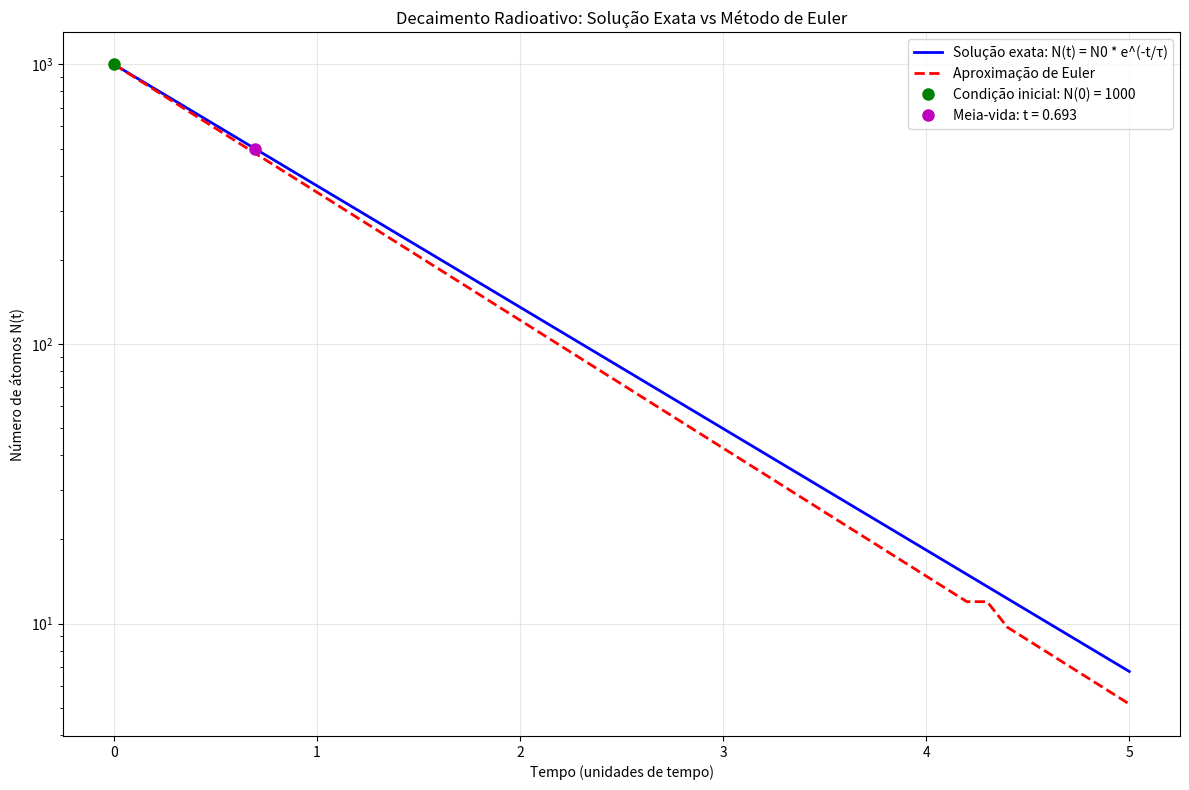
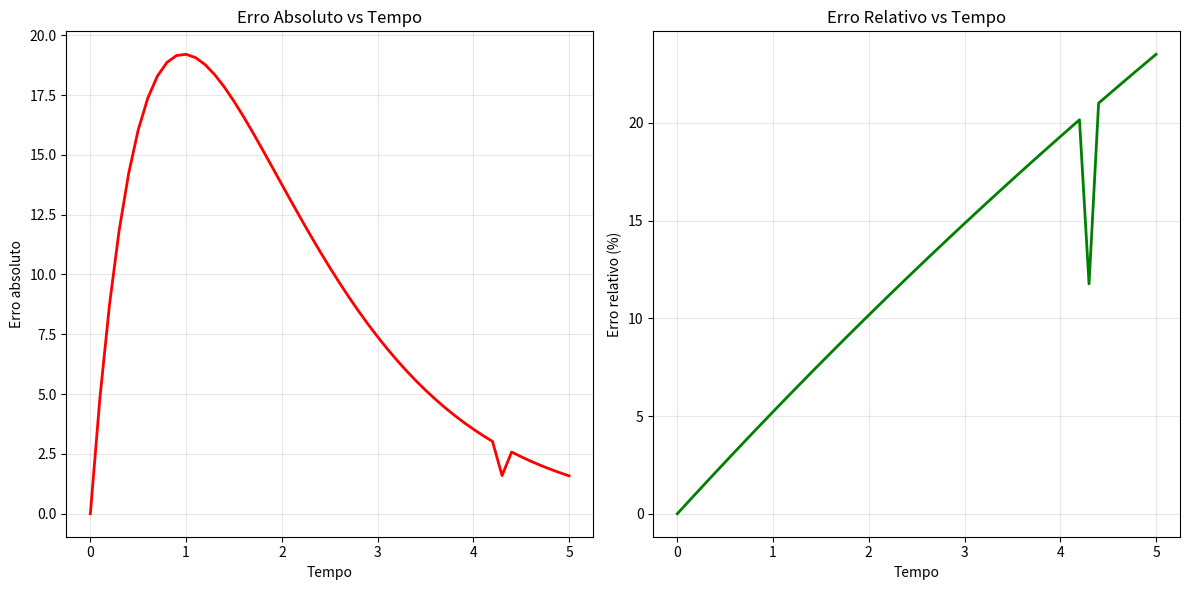
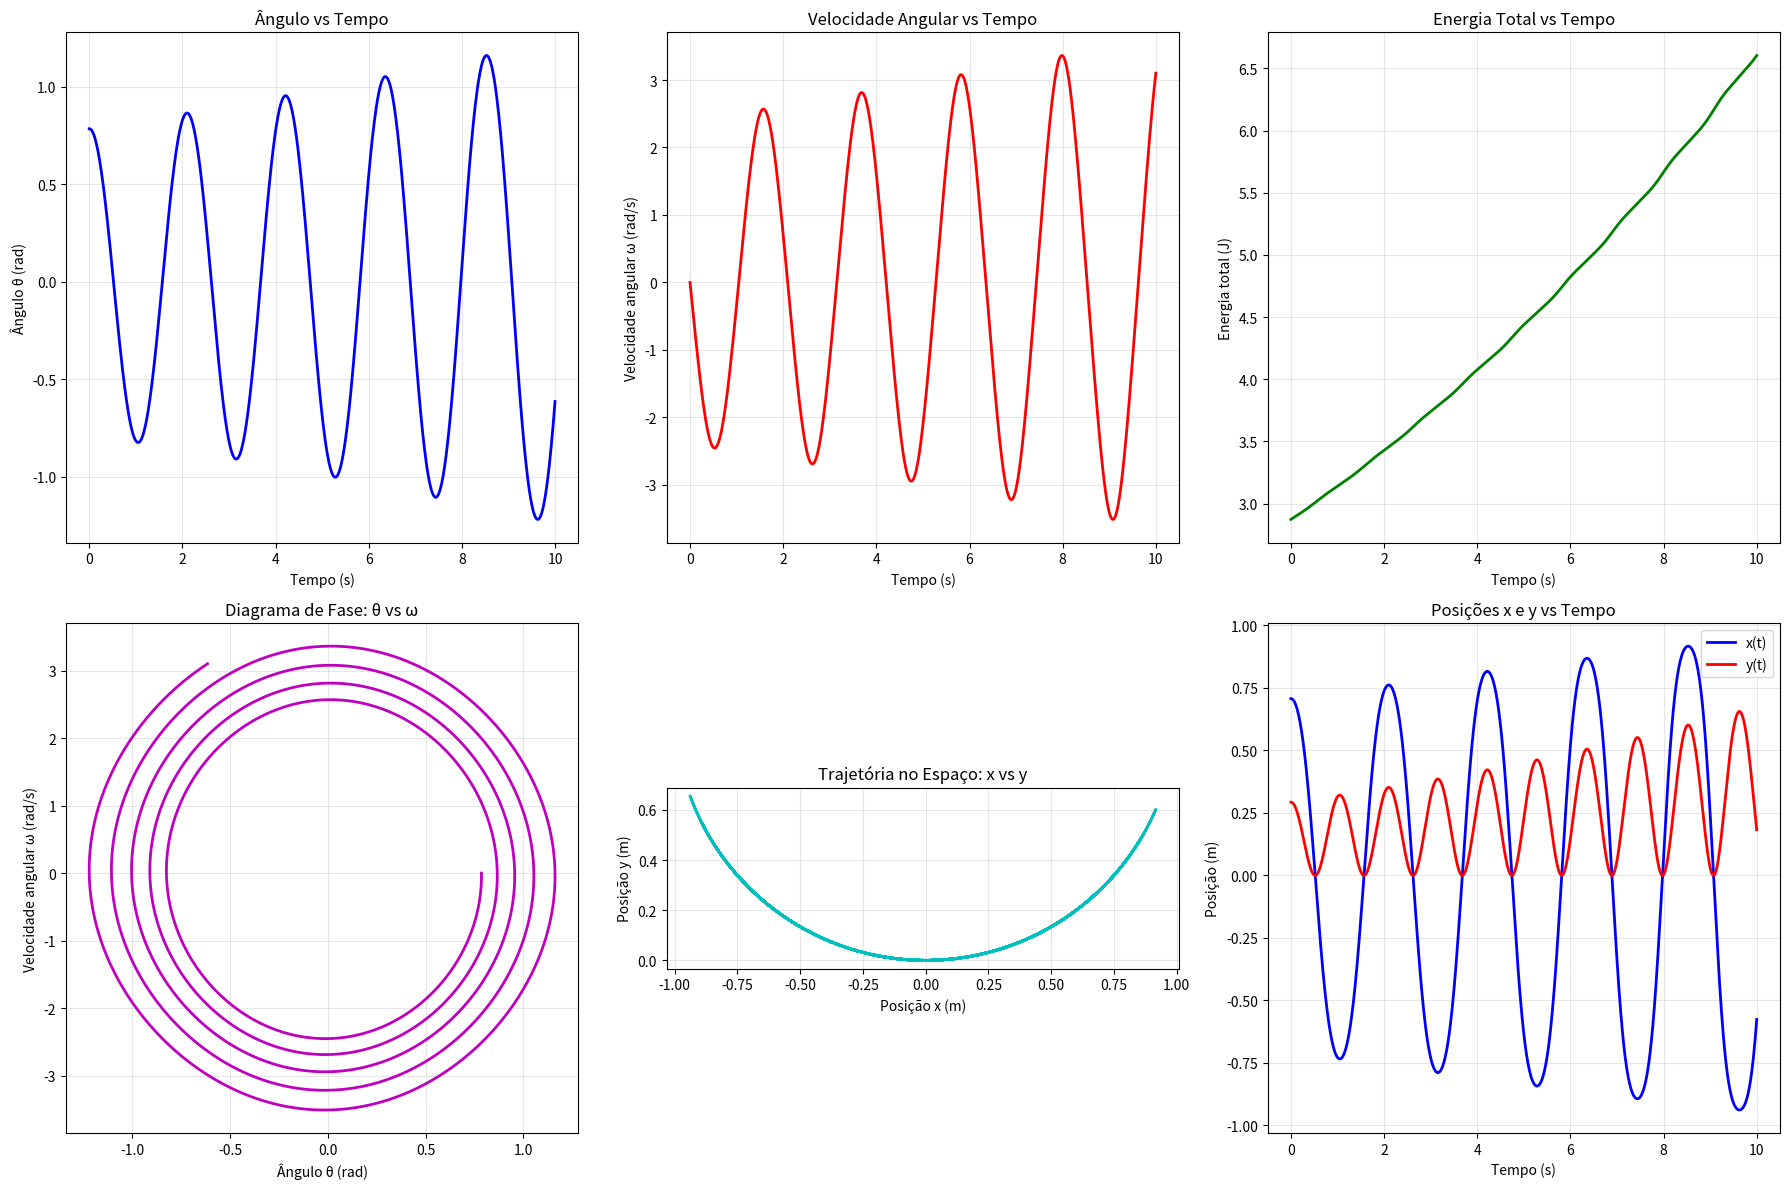
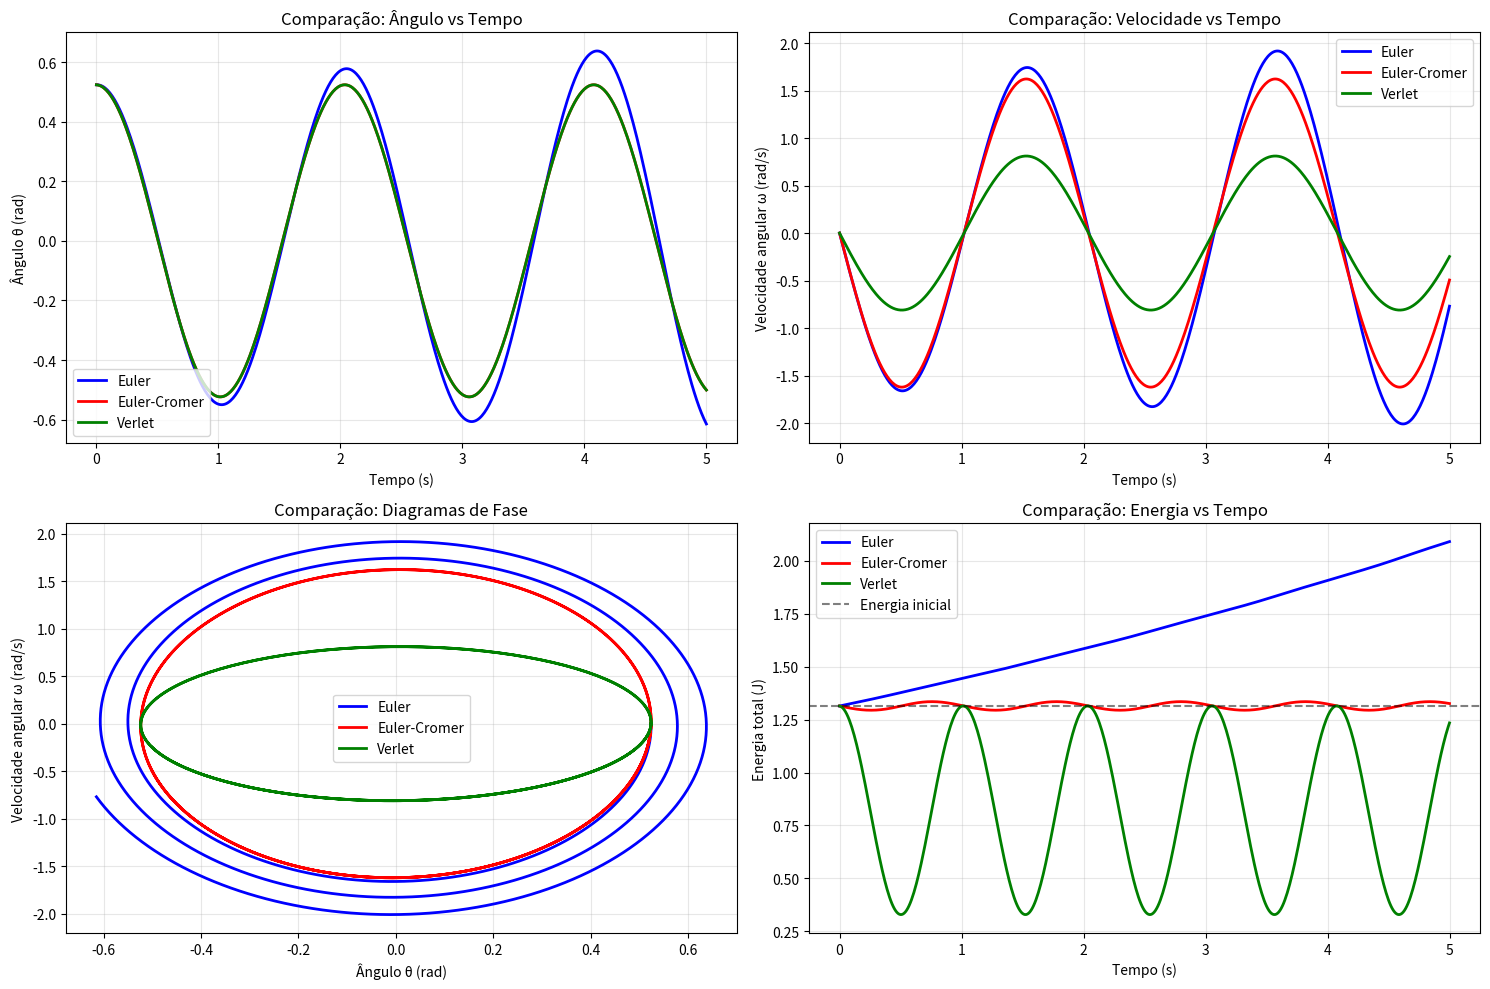

Write the Python code that produced these figures, in order.
"""
Métodos Numéricos - Sistemas Dinâmicos
Solução dos exercícios da Lista 1
"""

import numpy as np
import matplotlib.pyplot as plt
import math

# ============================================================================
# EXERCÍCIO 1: Decaimento radioativo - Comparação exato vs Euler
# ============================================================================

def exercicio1():
    """
    Implementa simulação de decaimento radioativo
    """
    print("=== EXERCÍCIO 1: DECAIMENTO RADIOATIVO ===")
    
    def N_exato(t, N0, tau):
        """
        Solução exata: N(t) = N0 * e^(-t/tau)
        
        FÓRMULA EXPLICADA:
        - N(t): número de átomos no tempo t
        - N0: número inicial de átomos
        - tau (τ): tempo de meia-vida (tempo para metade dos átomos decaírem)
        - e^(-t/tau): fator de decaimento exponencial
        
        Esta é a solução analítica da equação diferencial:
        dN/dt = -N/tau
        """
        return N0 * math.exp(-t / tau)
    
    def N_euler(t, N0, tau, delta_t):
        """
        Aproximação de Euler: N(t + Δt) ≈ N(t) - (N(t)/τ) * Δt
        
        FÓRMULA EXPLICADA:
        - Método de Euler para resolver a EDO: dN/dt = -N/tau
        - N(t + Δt) ≈ N(t) + dN/dt * Δt
        - Como dN/dt = -N/tau, temos: N(t + Δt) ≈ N(t) - (N(t)/tau) * Δt
        - Esta é uma aproximação de primeira ordem (erro proporcional a Δt)
        """
        n_steps = int(t / delta_t)
        N = N0
        
        for i in range(n_steps):
            dN_dt = -N / tau  # Taxa de decaimento
            N = N + dN_dt * delta_t
        
        return N
    
    # Parâmetros
    N0 = 1000  # Número inicial de átomos
    tau = 1.0  # Tempo de meia-vida (em unidades de tempo)
    t_max = 5.0  # Tempo máximo de simulação
    delta_t = 0.1  # Passo de tempo para Euler
    
    print(f"Parâmetros da simulação:")
    print(f"N0 = {N0} átomos (quantidade inicial)")
    print(f"τ = {tau} unidades de tempo (tempo de meia-vida)")
    print(f"Tempo máximo = {t_max} unidades de tempo")
    print(f"Passo de tempo (Euler) = {delta_t} unidades de tempo")
    
    print(f"\nFÓRMULAS UTILIZADAS:")
    print(f"Solução exata: N(t) = N0 * e^(-t/τ) = {N0} * e^(-t/{tau})")
    print(f"Método de Euler: N(t + Δt) ≈ N(t) - (N(t)/τ) * Δt")
    print(f"Taxa de decaimento: dN/dt = -N/τ")
    
    # Calcular valores
    print(f"\n--- RESULTADOS DA SIMULAÇÃO ---")
    print("Tempo\tN(t) exato\tN(t) Euler\tErro\tErro relativo (%)")
    print("-" * 70)
    
    tempos = []
    valores_exatos = []
    valores_euler = []
    erros = []
    erros_relativos = []
    
    for t in np.arange(0, t_max + delta_t, delta_t):
        N_exato_val = N_exato(t, N0, tau)
        N_euler_val = N_euler(t, N0, tau, delta_t)
        
        erro = abs(N_exato_val - N_euler_val)
        erro_relativo = (erro / N_exato_val) * 100 if N_exato_val > 0 else 0
        
        tempos.append(t)
        valores_exatos.append(N_exato_val)
        valores_euler.append(N_euler_val)
        erros.append(erro)
        erros_relativos.append(erro_relativo)
        
        print(f"{t:.1f}\t{N_exato_val:.2f}\t\t{N_euler_val:.2f}\t\t{erro:.2f}\t{erro_relativo:.2f}")
    
    # Análise dos resultados
    print(f"\n--- ANÁLISE DOS RESULTADOS ---")
    
    erro_max = max(erros)
    erro_medio = np.mean(erros)
    erro_relativo_max = max(erros_relativos)
    erro_relativo_medio = np.mean(erros_relativos)
    
    print(f"Erro máximo absoluto: {erro_max:.4f} átomos")
    print(f"Erro médio absoluto: {erro_medio:.4f} átomos")
    print(f"Erro relativo máximo: {erro_relativo_max:.4f}%")
    print(f"Erro relativo médio: {erro_relativo_medio:.4f}%")
    
    # Verificar tempo de meia-vida
    t_meia_vida = tau * math.log(2)
    N_meia_vida_exato = N_exato(t_meia_vida, N0, tau)
    N_meia_vida_euler = N_euler(t_meia_vida, N0, tau, delta_t)
    
    print(f"\nVerificação do tempo de meia-vida:")
    print(f"Tempo de meia-vida teórico: t = τ * ln(2) = {t_meia_vida:.4f}")
    print(f"N(t) exato na meia-vida: {N_meia_vida_exato:.2f} (deveria ser {N0/2:.2f})")
    print(f"N(t) Euler na meia-vida: {N_meia_vida_euler:.2f}")
    print(f"Erro na meia-vida: {abs(N_meia_vida_exato - N_meia_vida_euler):.4f}")
    
    # Gráfico comparativo
    print(f"\nGerando gráfico comparativo...")
    
    plt.figure(figsize=(12, 8))
    
    # Plotar solução exata
    plt.plot(tempos, valores_exatos, 'b-', linewidth=2, label='Solução exata: N(t) = N0 * e^(-t/τ)')
    
    # Plotar aproximação de Euler
    plt.plot(tempos, valores_euler, 'r--', linewidth=2, label='Aproximação de Euler')
    
    # Marcar pontos importantes
    plt.plot(0, N0, 'go', markersize=8, label=f'Condição inicial: N(0) = {N0}')
    plt.plot(t_meia_vida, N0/2, 'mo', markersize=8, label=f'Meia-vida: t = {t_meia_vida:.3f}')
    
    # Configurações do gráfico
    plt.xlabel('Tempo (unidades de tempo)')
    plt.ylabel('Número de átomos N(t)')
    plt.title('Decaimento Radioativo: Solução Exata vs Método de Euler')
    plt.legend()
    plt.grid(True, alpha=0.3)
    plt.yscale('log')  # Escala logarítmica para melhor visualização
    
    plt.tight_layout()
    plt.show()
    
    # Gráfico do erro
    plt.figure(figsize=(12, 6))
    
    plt.subplot(1, 2, 1)
    plt.plot(tempos, erros, 'r-', linewidth=2)
    plt.xlabel('Tempo')
    plt.ylabel('Erro absoluto')
    plt.title('Erro Absoluto vs Tempo')
    plt.grid(True, alpha=0.3)
    
    plt.subplot(1, 2, 2)
    plt.plot(tempos, erros_relativos, 'g-', linewidth=2)
    plt.xlabel('Tempo')
    plt.ylabel('Erro relativo (%)')
    plt.title('Erro Relativo vs Tempo')
    plt.grid(True, alpha=0.3)
    
    plt.tight_layout()
    plt.show()
    
    print(f"\nOBSERVAÇÕES:")
    print("- O método de Euler aproxima bem a solução exata")
    print("- O erro aumenta com o tempo, mas permanece controlado")
    print("- A aproximação é melhor para passos de tempo menores")
    print("- O decaimento exponencial é bem modelado pelo método de Euler")
    print("- O erro é proporcional ao passo de tempo Δt (método de primeira ordem)")

# ============================================================================
# EXERCÍCIO 2: Pêndulo simples - Simulação numérica
# ============================================================================

def exercicio2():
    """
    Implementa simulação de pêndulo simples
    """
    print("=== EXERCÍCIO 2: PÊNDULO SIMPLES ===")
    
    def simular_pendulo(theta0, omega0, L, g, t_max, delta_t):
        """
        Simula pêndulo simples usando método de Euler
        
        FÓRMULAS EXPLICADAS:
        
        Equações diferenciais do pêndulo:
        dθ/dt = ω(t)                    # Velocidade angular
        dω/dt = -(g/L) * sin(θ(t))      # Aceleração angular
        
        Método de Euler:
        θ(t + Δt) ≈ θ(t) + ω(t) * Δt
        ω(t + Δt) ≈ ω(t) - (g/L) * sin(θ(t)) * Δt
        
        Coordenadas cartesianas:
        x(t) = L * sin(θ(t))            # Posição horizontal
        y(t) = L * (1 - cos(θ(t)))      # Posição vertical (referência no topo)
        """
        # Condições iniciais
        theta = theta0  # Ângulo inicial
        omega = omega0  # Velocidade angular inicial
        
        # Listas para armazenar resultados
        tempos = []
        angulos = []
        velocidades = []
        posicoes_x = []
        posicoes_y = []
        
        # Simulação
        t = 0
        while t <= t_max:
            tempos.append(t)
            angulos.append(theta)
            velocidades.append(omega)
            
            # Calcular posições cartesianas
            x = L * math.sin(theta)
            y = L * (1 - math.cos(theta))
            posicoes_x.append(x)
            posicoes_y.append(y)
            
            # Método de Euler
            # θ(t + Δt) ≈ θ(t) + ω(t) * Δt
            # ω(t + Δt) ≈ ω(t) - (g/L) * sin(θ(t)) * Δt
            
            theta_novo = theta + omega * delta_t
            omega_novo = omega - (g / L) * math.sin(theta) * delta_t
            
            theta = theta_novo
            omega = omega_novo
            t += delta_t
        
        return tempos, angulos, velocidades, posicoes_x, posicoes_y
    
    # Parâmetros
    theta0 = math.pi / 4  # 45 graus
    omega0 = 0  # Velocidade inicial zero
    L = 1.0  # Comprimento do pêndulo (metros)
    g = 9.81  # Aceleração da gravidade (m/s²)
    t_max = 10.0  # Tempo máximo de simulação (segundos)
    delta_t = 0.01  # Passo de tempo (segundos)
    
    print(f"Parâmetros da simulação:")
    print(f"Ângulo inicial: θ₀ = {theta0:.4f} rad = {math.degrees(theta0):.1f}°")
    print(f"Velocidade angular inicial: ω₀ = {omega0} rad/s")
    print(f"Comprimento do pêndulo: L = {L} m")
    print(f"Aceleração da gravidade: g = {g} m/s²")
    print(f"Tempo de simulação: {t_max} s")
    print(f"Passo de tempo: Δt = {delta_t} s")
    
    print(f"\nFÓRMULAS UTILIZADAS:")
    print(f"Equações diferenciais:")
    print(f"  dθ/dt = ω(t)")
    print(f"  dω/dt = -(g/L) * sin(θ(t)) = -({g}/{L}) * sin(θ(t)) = -{g/L:.2f} * sin(θ(t))")
    print(f"Método de Euler:")
    print(f"  θ(t + Δt) ≈ θ(t) + ω(t) * Δt")
    print(f"  ω(t + Δt) ≈ ω(t) - (g/L) * sin(θ(t)) * Δt")
    print(f"Coordenadas cartesianas:")
    print(f"  x(t) = L * sin(θ(t)) = {L} * sin(θ(t))")
    print(f"  y(t) = L * (1 - cos(θ(t))) = {L} * (1 - cos(θ(t)))")
    
    # Simular pêndulo
    tempos, angulos, velocidades, posicoes_x, posicoes_y = simular_pendulo(theta0, omega0, L, g, t_max, delta_t)
    
    # Calcular período teórico (aproximação para pequenos ângulos)
    T_teorico = 2 * math.pi * math.sqrt(L / g)
    print(f"\nPeríodo teórico (pequenos ângulos): T = 2π√(L/g) = 2π√({L}/{g}) = {T_teorico:.4f} s")
    
    # Encontrar período da simulação
    def encontrar_periodo(tempos, angulos):
        """Encontra o período da oscilação"""
        # Procurar por cruzamentos com zero
        cruzamentos = []
        for i in range(1, len(angulos)):
            if angulos[i-1] * angulos[i] < 0:  # Mudança de sinal
                # Interpolação linear para encontrar tempo exato
                t1, t2 = tempos[i-1], tempos[i]
                a1, a2 = angulos[i-1], angulos[i]
                t_cruzamento = t1 - a1 * (t2 - t1) / (a2 - a1)
                cruzamentos.append(t_cruzamento)
        
        if len(cruzamentos) >= 2:
            periodos = []
            for i in range(1, len(cruzamentos)):
                periodos.append(2 * (cruzamentos[i] - cruzamentos[i-1]))
            return np.mean(periodos)
        else:
            return None
    
    T_simulado = encontrar_periodo(tempos, angulos)
    if T_simulado:
        print(f"Período da simulação: T = {T_simulado:.4f} s")
        print(f"Diferença: {abs(T_simulado - T_teorico):.4f} s")
        print(f"Erro relativo: {abs(T_simulado - T_teorico)/T_teorico*100:.2f}%")
    
    # Análise da energia
    def calcular_energia(theta, omega, m=1.0):
        """
        Calcula energia total do pêndulo
        
        FÓRMULAS EXPLICADAS:
        Energia cinética: E_c = (1/2) * m * L² * ω²
        Energia potencial: E_p = m * g * L * (1 - cos(θ))
        Energia total: E = E_c + E_p
        
        Para m = 1 kg, L = 1 m:
        E_c = (1/2) * ω²
        E_p = g * (1 - cos(θ))
        """
        # Energia cinética: E_c = (1/2) * m * L² * ω²
        E_c = 0.5 * m * L**2 * omega**2
        
        # Energia potencial: E_p = m * g * L * (1 - cos(θ))
        E_p = m * g * L * (1 - math.cos(theta))
        
        return E_c + E_p
    
    energias = [calcular_energia(theta, omega) for theta, omega in zip(angulos, velocidades)]
    energia_inicial = energias[0]
    
    print(f"\nAnálise da energia:")
    print(f"Energia inicial: {energia_inicial:.6f} J")
    print(f"Energia final: {energias[-1]:.6f} J")
    print(f"Variação da energia: {abs(energias[-1] - energia_inicial):.6f} J")
    print(f"Variação relativa: {abs(energias[-1] - energia_inicial)/energia_inicial*100:.4f}%")
    
    # Mostrar alguns valores da simulação
    print(f"\n--- VALORES DA SIMULAÇÃO ---")
    print("Tempo\tθ (rad)\tω (rad/s)\tx (m)\ty (m)\tEnergia (J)")
    print("-" * 70)
    
    for i in range(0, len(tempos), len(tempos)//10):  # Mostrar 10 pontos
        t = tempos[i]
        theta = angulos[i]
        omega = velocidades[i]
        x = posicoes_x[i]
        y = posicoes_y[i]
        energia = energias[i]
        print(f"{t:.2f}\t{theta:.4f}\t{omega:.4f}\t\t{x:.4f}\t{y:.4f}\t{energia:.4f}")
    
    # Gráficos
    print(f"\nGerando gráficos da simulação...")
    
    fig, axes = plt.subplots(2, 3, figsize=(18, 12))
    
    # Gráfico 1: Ângulo vs tempo
    axes[0, 0].plot(tempos, angulos, 'b-', linewidth=2)
    axes[0, 0].set_xlabel('Tempo (s)')
    axes[0, 0].set_ylabel('Ângulo θ (rad)')
    axes[0, 0].set_title('Ângulo vs Tempo')
    axes[0, 0].grid(True, alpha=0.3)
    
    # Gráfico 2: Velocidade angular vs tempo
    axes[0, 1].plot(tempos, velocidades, 'r-', linewidth=2)
    axes[0, 1].set_xlabel('Tempo (s)')
    axes[0, 1].set_ylabel('Velocidade angular ω (rad/s)')
    axes[0, 1].set_title('Velocidade Angular vs Tempo')
    axes[0, 1].grid(True, alpha=0.3)
    
    # Gráfico 3: Energia vs tempo
    axes[0, 2].plot(tempos, energias, 'g-', linewidth=2)
    axes[0, 2].set_xlabel('Tempo (s)')
    axes[0, 2].set_ylabel('Energia total (J)')
    axes[0, 2].set_title('Energia Total vs Tempo')
    axes[0, 2].grid(True, alpha=0.3)
    
    # Gráfico 4: Diagrama de fase (θ vs ω)
    axes[1, 0].plot(angulos, velocidades, 'm-', linewidth=2)
    axes[1, 0].set_xlabel('Ângulo θ (rad)')
    axes[1, 0].set_ylabel('Velocidade angular ω (rad/s)')
    axes[1, 0].set_title('Diagrama de Fase: θ vs ω')
    axes[1, 0].grid(True, alpha=0.3)
    
    # Gráfico 5: Trajetória no espaço (x vs y)
    axes[1, 1].plot(posicoes_x, posicoes_y, 'c-', linewidth=2)
    axes[1, 1].set_xlabel('Posição x (m)')
    axes[1, 1].set_ylabel('Posição y (m)')
    axes[1, 1].set_title('Trajetória no Espaço: x vs y')
    axes[1, 1].grid(True, alpha=0.3)
    axes[1, 1].set_aspect('equal')  # Manter proporção 1:1
    
    # Gráfico 6: Posições x e y vs tempo
    axes[1, 2].plot(tempos, posicoes_x, 'b-', linewidth=2, label='x(t)')
    axes[1, 2].plot(tempos, posicoes_y, 'r-', linewidth=2, label='y(t)')
    axes[1, 2].set_xlabel('Tempo (s)')
    axes[1, 2].set_ylabel('Posição (m)')
    axes[1, 2].set_title('Posições x e y vs Tempo')
    axes[1, 2].legend()
    axes[1, 2].grid(True, alpha=0.3)
    
    plt.tight_layout()
    plt.show()
    
    print(f"\nOBSERVAÇÕES:")
    print("- O pêndulo oscila com período aproximadamente constante")
    print("- A energia total deveria ser conservada (mas há pequenas variações)")
    print("- O diagrama de fase mostra uma trajetória elíptica")
    print("- O método de Euler introduz pequenos erros que se acumulam")
    print("- Para simulações mais precisas, usar métodos de ordem superior")
    print("- A trajetória no espaço mostra o movimento circular do pêndulo")

# ============================================================================
# EXERCÍCIO 3: Comparação de diferentes métodos numéricos
# ============================================================================

def exercicio3():
    """
    Compara diferentes métodos numéricos para o pêndulo
    """
    print("=== EXERCÍCIO 3: COMPARAÇÃO DE MÉTODOS NUMÉRICOS ===")
    
    def euler(theta0, omega0, L, g, t_max, delta_t):
        """Método de Euler explícito"""
        theta = theta0
        omega = omega0
        tempos = []
        angulos = []
        velocidades = []
        
        t = 0
        while t <= t_max:
            tempos.append(t)
            angulos.append(theta)
            velocidades.append(omega)
            
            # Euler explícito
            theta_novo = theta + omega * delta_t
            omega_novo = omega - (g / L) * math.sin(theta) * delta_t
            
            theta = theta_novo
            omega = omega_novo
            t += delta_t
        
        return tempos, angulos, velocidades
    
    def euler_cromer(theta0, omega0, L, g, t_max, delta_t):
        """
        Método de Euler-Cromer (Euler semi-implícito)
        
        FÓRMULA EXPLICADA:
        θ(t + Δt) = θ(t) + ω(t + Δt) * Δt
        ω(t + Δt) = ω(t) - (g/L) * sin(θ(t)) * Δt
        
        Note que ω(t + Δt) é calculado primeiro, depois usado para θ(t + Δt)
        """
        theta = theta0
        omega = omega0
        tempos = []
        angulos = []
        velocidades = []
        
        t = 0
        while t <= t_max:
            tempos.append(t)
            angulos.append(theta)
            velocidades.append(omega)
            
            # Euler-Cromer
            omega_novo = omega - (g / L) * math.sin(theta) * delta_t
            theta_novo = theta + omega_novo * delta_t
            
            theta = theta_novo
            omega = omega_novo
            t += delta_t
        
        return tempos, angulos, velocidades
    
    def verlet(theta0, omega0, L, g, t_max, delta_t):
        """
        Método de Verlet para o pêndulo
        
        FÓRMULA EXPLICADA:
        Para um sistema com aceleração a(θ) = -(g/L) * sin(θ):
        
        θ(t + Δt) = 2θ(t) - θ(t - Δt) + a(θ(t)) * Δt²
        ω(t) = (θ(t + Δt) - θ(t - Δt)) / (2Δt)
        
        Este método é de segunda ordem e conserva melhor a energia
        """
        # Inicialização: precisamos de dois pontos iniciais
        theta_prev = theta0 - omega0 * delta_t  # Aproximação para θ(t - Δt)
        theta = theta0
        tempos = []
        angulos = []
        velocidades = []
        
        t = 0
        while t <= t_max:
            tempos.append(t)
            angulos.append(theta)
            
            # Calcular velocidade
            omega = (theta - theta_prev) / (2 * delta_t)
            velocidades.append(omega)
            
            # Verlet
            a = -(g / L) * math.sin(theta)  # Aceleração
            theta_novo = 2 * theta - theta_prev + a * delta_t**2
            
            theta_prev = theta
            theta = theta_novo
            t += delta_t
        
        return tempos, angulos, velocidades
    
    # Parâmetros
    theta0 = math.pi / 6  # 30 graus
    omega0 = 0
    L = 1.0
    g = 9.81
    t_max = 5.0
    delta_t = 0.01
    
    print(f"Comparação de métodos numéricos para o pêndulo:")
    print(f"Ângulo inicial: θ₀ = {theta0:.4f} rad = {math.degrees(theta0):.1f}°")
    print(f"Velocidade inicial: ω₀ = {omega0} rad/s")
    print(f"Tempo de simulação: {t_max} s")
    print(f"Passo de tempo: Δt = {delta_t} s")
    
    # Simular com diferentes métodos
    print(f"\nSimulando com diferentes métodos...")
    
    t_euler, theta_euler, omega_euler = euler(theta0, omega0, L, g, t_max, delta_t)
    t_cromer, theta_cromer, omega_cromer = euler_cromer(theta0, omega0, L, g, t_max, delta_t)
    t_verlet, theta_verlet, omega_verlet = verlet(theta0, omega0, L, g, t_max, delta_t)
    
    # Calcular energia para cada método
    def energia_media(angulos, velocidades):
        """Calcula energia média ao longo da simulação"""
        energias = []
        for theta, omega in zip(angulos, velocidades):
            E_c = 0.5 * L**2 * omega**2
            E_p = g * L * (1 - math.cos(theta))
            energias.append(E_c + E_p)
        return np.mean(energias), np.std(energias)
    
    E_med_euler, E_std_euler = energia_media(theta_euler, omega_euler)
    E_med_cromer, E_std_cromer = energia_media(theta_cromer, omega_cromer)
    E_med_verlet, E_std_verlet = energia_media(theta_verlet, omega_verlet)
    
    # Energia inicial
    E_inicial = g * L * (1 - math.cos(theta0))
    
    print(f"\n--- ANÁLISE DE CONSERVAÇÃO DE ENERGIA ---")
    print(f"Energia inicial: {E_inicial:.6f} J")
    print(f"\nMétodo\t\tEnergia Média\tDesvio Padrão\tVariação (%)")
    print("-" * 60)
    print(f"Euler\t\t{E_med_euler:.6f}\t{E_std_euler:.6f}\t{abs(E_med_euler-E_inicial)/E_inicial*100:.2f}%")
    print(f"Euler-Cromer\t{E_med_cromer:.6f}\t{E_std_cromer:.6f}\t{abs(E_med_cromer-E_inicial)/E_inicial*100:.2f}%")
    print(f"Verlet\t\t{E_med_verlet:.6f}\t{E_std_verlet:.6f}\t{abs(E_med_verlet-E_inicial)/E_inicial*100:.2f}%")
    
    # Gráfico comparativo
    plt.figure(figsize=(15, 10))
    
    # Gráfico 1: Ângulos
    plt.subplot(2, 2, 1)
    plt.plot(t_euler, theta_euler, 'b-', linewidth=2, label='Euler')
    plt.plot(t_cromer, theta_cromer, 'r-', linewidth=2, label='Euler-Cromer')
    plt.plot(t_verlet, theta_verlet, 'g-', linewidth=2, label='Verlet')
    plt.xlabel('Tempo (s)')
    plt.ylabel('Ângulo θ (rad)')
    plt.title('Comparação: Ângulo vs Tempo')
    plt.legend()
    plt.grid(True, alpha=0.3)
    
    # Gráfico 2: Velocidades
    plt.subplot(2, 2, 2)
    plt.plot(t_euler, omega_euler, 'b-', linewidth=2, label='Euler')
    plt.plot(t_cromer, omega_cromer, 'r-', linewidth=2, label='Euler-Cromer')
    plt.plot(t_verlet, omega_verlet, 'g-', linewidth=2, label='Verlet')
    plt.xlabel('Tempo (s)')
    plt.ylabel('Velocidade angular ω (rad/s)')
    plt.title('Comparação: Velocidade vs Tempo')
    plt.legend()
    plt.grid(True, alpha=0.3)
    
    # Gráfico 3: Diagramas de fase
    plt.subplot(2, 2, 3)
    plt.plot(theta_euler, omega_euler, 'b-', linewidth=2, label='Euler')
    plt.plot(theta_cromer, omega_cromer, 'r-', linewidth=2, label='Euler-Cromer')
    plt.plot(theta_verlet, omega_verlet, 'g-', linewidth=2, label='Verlet')
    plt.xlabel('Ângulo θ (rad)')
    plt.ylabel('Velocidade angular ω (rad/s)')
    plt.title('Comparação: Diagramas de Fase')
    plt.legend()
    plt.grid(True, alpha=0.3)
    
    # Gráfico 4: Energia ao longo do tempo
    plt.subplot(2, 2, 4)
    
    # Calcular energia para cada método
    def energia_tempo(angulos, velocidades):
        energias = []
        for theta, omega in zip(angulos, velocidades):
            E_c = 0.5 * L**2 * omega**2
            E_p = g * L * (1 - math.cos(theta))
            energias.append(E_c + E_p)
        return energias
    
    E_euler = energia_tempo(theta_euler, omega_euler)
    E_cromer = energia_tempo(theta_cromer, omega_cromer)
    E_verlet = energia_tempo(theta_verlet, omega_verlet)
    
    plt.plot(t_euler, E_euler, 'b-', linewidth=2, label='Euler')
    plt.plot(t_cromer, E_cromer, 'r-', linewidth=2, label='Euler-Cromer')
    plt.plot(t_verlet, E_verlet, 'g-', linewidth=2, label='Verlet')
    plt.axhline(y=E_inicial, color='k', linestyle='--', alpha=0.5, label='Energia inicial')
    plt.xlabel('Tempo (s)')
    plt.ylabel('Energia total (J)')
    plt.title('Comparação: Energia vs Tempo')
    plt.legend()
    plt.grid(True, alpha=0.3)
    
    plt.tight_layout()
    plt.show()
    
    print(f"\nOBSERVAÇÕES:")
    print("- O método de Verlet conserva melhor a energia")
    print("- Euler-Cromer é uma melhoria sobre Euler explícito")
    print("- Euler explícito tende a ganhar energia (instabilidade)")
    print("- Verlet é um método de segunda ordem mais preciso")
    print("- A escolha do método depende da aplicação e requisitos")

# ============================================================================
# FUNÇÃO PRINCIPAL
# ============================================================================

def main():
    """
    Executa todos os exercícios de Sistemas Dinâmicos
    """
    print("MÉTODOS NUMÉRICOS - SISTEMAS DINÂMICOS")
    print("=" * 60)
    
    # Executar exercícios
    print("\n" + "="*60)
    exercicio1()
    
    print("\n" + "="*60)
    exercicio2()
    
    print("\n" + "="*60)
    exercicio3()
    
    print("\n" + "="*60)
    print("EXECUÇÃO CONCLUÍDA!")
    print("Todos os exercícios de Sistemas Dinâmicos foram resolvidos.")

if __name__ == "__main__":
    main()
